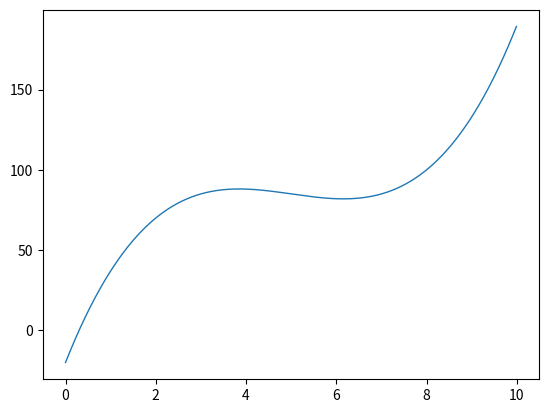

Here is the Python script that generated this plot: (Note: this script raises an exception after producing the figure.)
# implement the example graphs/integral from pyx
from pylab import *
from matplotlib.patches import Polygon

def func(x):
    return (x-3)*(x-5)*(x-7)+85

ax = subplot(111)

a, b = 2, 9 # integral area
x = arange(0, 10, 0.01)
y = func(x)
plot(x, y, linewidth=1)

# make the shaded region
ix = arange(a, b, 0.01)
iy = func(ix)
verts = [(a,0)] + zip(ix,iy) + [(b,0)]
poly = Polygon(verts, facecolor='0.8', edgecolor='k')
ax.add_patch(poly)

text(0.5 * (a + b), 30,
     r"$\int_a^b f(x)\rm{d}x$",
     horizontalalignment='center',
     fontsize=20)

axis([0,10, 0, 180])
figtext(0.9, 0.05, 'x', fontsize=20)
figtext(0.1, 0.9,  'y', fontsize=20)
ax.set_xticks((a,b))
ax.set_xticklabels(('a','b'))
ax.set_yticks([])

savefig('../figures/integral_demo.eps')
savefig('../figures/integral_demo.png')
show()
